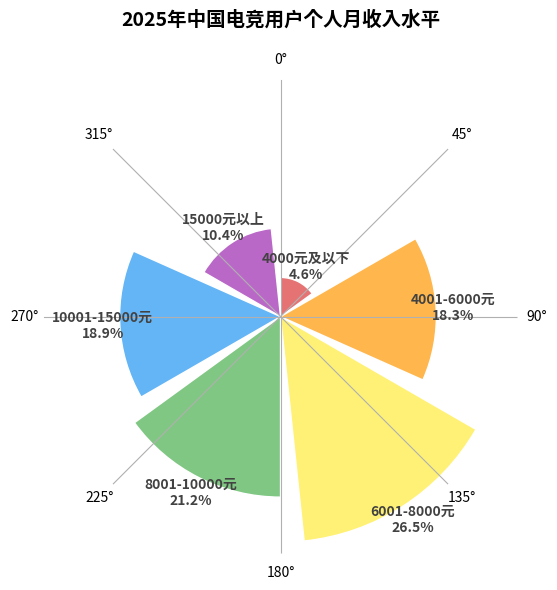

Write Python code to recreate this figure.
import matplotlib.pyplot as plt
import numpy as np

# -------------------- 数据定义 --------------------
income_groups = [
    "4000元及以下", "4001-6000元", "6001-8000元",
    "8001-10000元", "10001-15000元", "15000元以上"
]
percentages = [4.6, 18.3, 26.5, 21.2, 18.9, 10.4]

# -------------------- 极坐标设置 --------------------
N = len(percentages)
theta = np.linspace(0.0, 2 * np.pi, N, endpoint=False)
radii = percentages
width = 2 * np.pi / N * 0.9  # 每个扇形的角度宽度

# 渐变配色（红→橙→黄→绿→蓝→紫）
colors = ["#e57373", "#ffb74d", "#fff176", "#81c784", "#64b5f6", "#ba68c8"]

# -------------------- 创建极坐标画布 --------------------
fig, ax = plt.subplots(figsize=(8, 6), subplot_kw=dict(polar=True))
bars = ax.bar(theta, radii, width=width, color=colors, edgecolor="white", linewidth=1, align="edge")

# -------------------- 添加标签 --------------------
for i, (angle, radius) in enumerate(zip(theta, radii)):
    ax.text(
        angle + width / 2, radius + 2, 
        f"{income_groups[i]}\n{radius}%", 
        ha="center", va="center",
        fontsize=10, fontweight="bold", color="#424242", rotation_mode='anchor'
    )

# -------------------- 美化图表 --------------------
ax.set_theta_zero_location('N')   # 起点设置为正上方
ax.set_theta_direction(-1)        # 顺时针方向
ax.set_rticks([])                 # 不显示半径刻度
ax.set_yticklabels([])            # 不显示径向标签
ax.spines["polar"].set_visible(False)  # 去掉极坐标边框

# 添加标题
plt.title(
    "2025年中国电竞用户个人月收入水平",
    fontsize=14, fontweight="bold", pad=20
)

plt.tight_layout()
plt.show()
